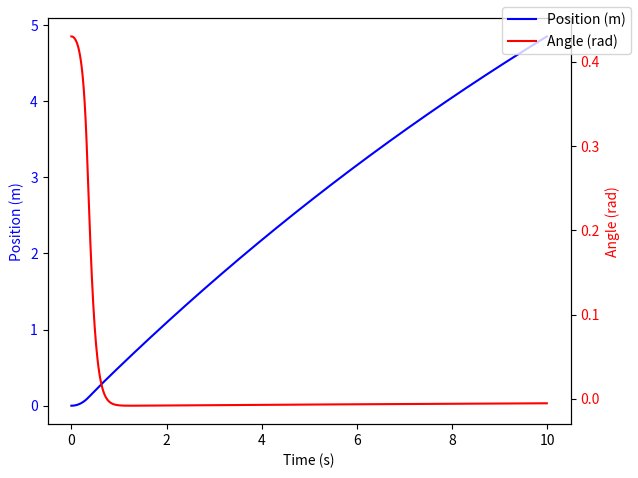
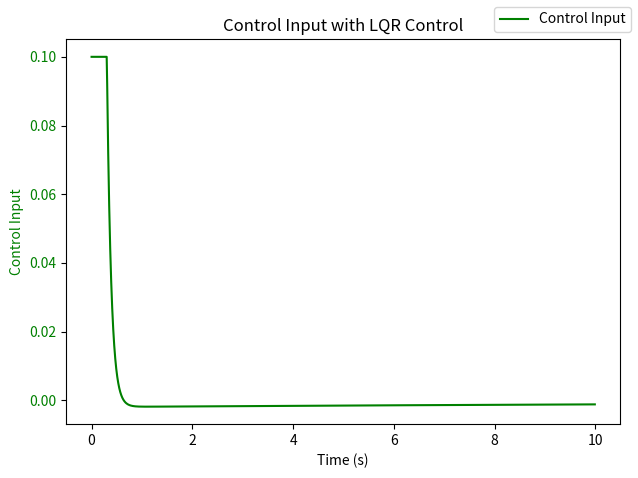

Write Python code to recreate these figures, in order.
import numpy as np
import matplotlib.pyplot as plt
from scipy.linalg import solve_continuous_are

# Define system parameters
R = 0.0953   # Wheel radius
D = 0.186    # Distance between the left and right wheels
l = 0.1      # Distance from the pendulum's center of mass to the pivot
m = 0.2      # Mass of the wheel
M = 0.7331     # Mass of the pendulum
I = (1/2)*m*R**2  # Moment of inertia of the wheel
Jz = (1/3)*M*l**2  # Moment of inertia of the pendulum about the z-axis (pitch direction)
Jy = (1/12)*M*D**2  # Moment of inertia of the pendulum about the y-axis (yaw direction)
g = 9.8      # Gravitational acceleration

Q_eq = Jz*M + (Jz+M*l*l) * (2*m+(2*I)/R**2)

# Define system matrices
A_23 = -(M**2 * l**2 * g) / Q_eq
A_43 = M * l * g * (M + 2*m + (2*I / R**2)) / Q_eq
A = np.array([[0, 1, 0, 0],
              [0, 0, A_23, 0],
              [0, 0, 0, 1],
              [0, 0, A_43, 0]])

B_21 = (Jz + M*l**2 + M*l*R) / Q_eq / R
B_41 = -((M*l / R) + M + 2*m + (2*I / R**2)) / Q_eq
B = np.array([[0],
              [2 * B_21],
              [0],
              [2 * B_41]])

C = np.array([[1, 0, 0, 0],
              [0, 0, 1, 0]])
D = np.array([[0],
              [0]])

# Define weight matrices for LQR
Q = np.diag([0, 0.01, 0.01, 0])  # State weighting matrix
R = np.array([[1000]])           # Input weighting scalar

# Solve Continuous Algebraic Riccati Equation (CARE)
P = solve_continuous_are(A, B, Q, R)

# Calculate LQR gain
K = np.linalg.inv(R) @ B.T @ P

# Initial conditions
x0 = np.array([0, 0, 0.43, 0])
t = np.arange(0, 10, 0.01)

# Initialize the state vector
x = x0
x_history = [x0]
u_history = []

# Simulate the system using Euler integration
dt = 0.01
for _ in t:
    u = -K @ x
    print("K",K)
    u = np.clip(u, -0.1, 0.1)
    x_dot = A @ x + B @ u
    x = x + x_dot * dt
    x_history.append(x)
    u_history.append(u)

x_history = np.array(x_history)
u_history = np.array(u_history)

# Output response for position and angle
y = x_history[:, [0, 2]]

# Plot the results
fig, ax1 = plt.subplots()

ax1.set_xlabel('Time (s)')
ax1.set_ylabel('Position (m)', color='b')
ax1.plot(t, y[:-1, 0], 'b', label='Position (m)')
ax1.tick_params(axis='y', labelcolor='b')

ax2 = ax1.twinx()
ax2.set_ylabel('Angle (rad)', color='r')
ax2.plot(t, y[:-1, 1], 'r', label='Angle (rad)')
ax2.tick_params(axis='y', labelcolor='r')

# Plot the control input (u) on a separate subplot
fig2, ax3 = plt.subplots()
ax3.set_xlabel('Time (s)')
ax3.set_ylabel('Control Input', color='g')
ax3.plot(t, u_history, 'g', label='Control Input')
ax3.tick_params(axis='y', labelcolor='g')

# Adjust layout and add title and legend
fig.tight_layout()
plt.title('Position and Angle with LQR Control')
fig.legend(loc='upper right')

fig2.tight_layout()
plt.title('Control Input with LQR Control')
fig2.legend(loc='upper right')

plt.show()
